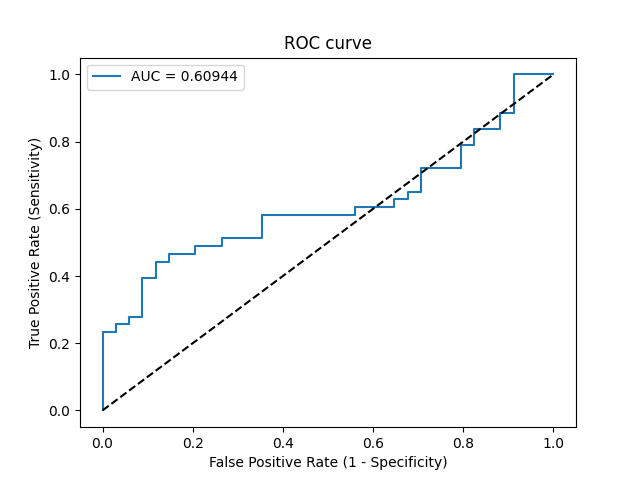

Data behind this chart, as committed beside it:
Threshold, Sensitivity, Specificity, NPV, PPV
inf, 0.0, 1.0, 0.4416, 0
0.6102, 0.02326, 1.0, 0.4474, 1.0
0.5946, 0.2326, 1.0, 0.5075, 1.0
0.594, 0.2326, 0.9706, 0.5, 0.9091
0.5928, 0.2558, 0.9706, 0.5077, 0.9167
0.5926, 0.2558, 0.9412, 0.5, 0.8462
0.5924, 0.2791, 0.9412, 0.5079, 0.8571
0.5924, 0.2791, 0.9118, 0.5, 0.8
0.5883, 0.3953, 0.9118, 0.5439, 0.85
0.5879, 0.3953, 0.8824, 0.5357, 0.8095
0.587, 0.4419, 0.8824, 0.5556, 0.8261
0.5865, 0.4419, 0.8529, 0.5472, 0.7917
0.5856, 0.4651, 0.8529, 0.5577, 0.8
0.5846, 0.4651, 0.7941, 0.54, 0.7407
0.5841, 0.4884, 0.7941, 0.551, 0.75
0.5825, 0.4884, 0.7353, 0.5319, 0.7
0.5812, 0.5116, 0.7353, 0.5435, 0.7097
0.5796, 0.5116, 0.6471, 0.5116, 0.6471
0.579, 0.5814, 0.6471, 0.55, 0.6757
0.5763, 0.5814, 0.4412, 0.4545, 0.5682
0.5763, 0.6047, 0.4412, 0.4688, 0.5778
0.5755, 0.6047, 0.3529, 0.4138, 0.5417
0.5752, 0.6279, 0.3529, 0.4286, 0.551
0.5739, 0.6279, 0.3235, 0.4074, 0.54
0.5732, 0.6512, 0.3235, 0.4231, 0.549
0.5731, 0.6512, 0.2941, 0.4, 0.5385
0.5713, 0.7209, 0.2941, 0.4545, 0.5636
0.5708, 0.7209, 0.2059, 0.3684, 0.5345
0.5689, 0.7907, 0.2059, 0.4375, 0.5574
0.5678, 0.7907, 0.1765, 0.4, 0.5484
0.5658, 0.8372, 0.1765, 0.4615, 0.5625
0.5647, 0.8372, 0.1176, 0.3636, 0.5455
0.5587, 0.8837, 0.1176, 0.4444, 0.5588
0.5584, 0.8837, 0.08824, 0.375, 0.5507
0.5495, 1.0, 0.08824, 1.0, 0.5811
0.5142, 1.0, 0.0, 0, 0.5584
